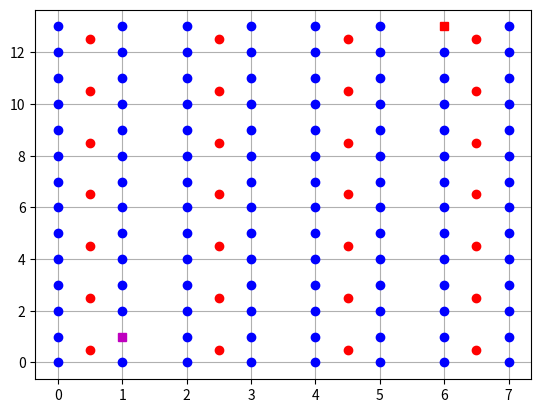
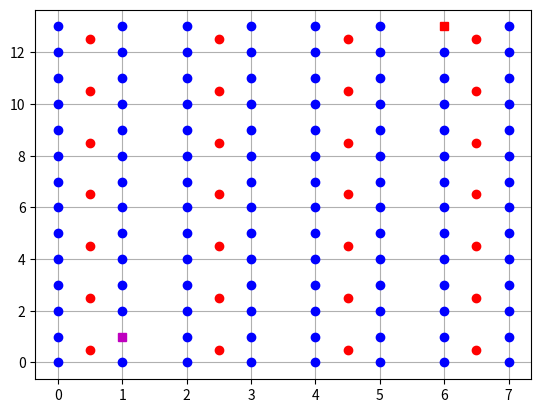

These charts were generated, in order, by the following Python code:
#%%
import matplotlib.pyplot as plt
import numpy as np
import random
import json

INTRA_MOVE = 8 # Cost for moving within the same intersection
INTER_MOVE = 120 # Cost for between intersections

class CityGrid:
    def __init__(self, width, height):
        self.width = width
        self.height = height
        self.corners = np.empty((width * 2, height * 2), dtype=object)
        self.intersections = []
        self.valid_moves = []
        self.initialize_corners()
        self.output_intersections()
        self.initialize_start_end()
        self.total_time = 0
        self.plot_grid()
        self.get_valid_moves(self.start_position)

    def initialize_corners(self):
        for x in range(self.width * 2):
            for y in range(self.height * 2):
                corner_name = f"C{x}{y}"
                self.corners[x, y] = Corner(corner_name, x, y)

    def plot_grid(self):
        fig, ax = plt.subplots()
        for x in range(self.width * 2):
            for y in range(self.height * 2):
                corner = self.corners[x, y]
                if (x, y) == self.start_position:
                    ax.plot(corner.x, corner.y, 'ms')  # Highlight start position with a pink 'o'
                elif (x, y) == self.end_position:
                    ax.plot(corner.x, corner.y, 'rs')  # Highlight end position with a pink 'o'
                else:
                    ax.plot(corner.x, corner.y, 'bo')  # Blue 'o' for corners
                if x % 2 == 1 and y % 2 == 1:  # Mark intersections
                    ax.plot(corner.x - 0.5, corner.y - 0.5, 'ro')  # Red 'o' for intersections

        plt.grid(True)
        plt.show()

    def initialize_start_end(self):
        # Determine the start point in the first parent
        first_parent_corners = self.intersections[0]['children']
        start_corner_index = random.choice(range(len(first_parent_corners)))
        self.start_position = first_parent_corners[start_corner_index]

        # Determine the end point in the last parent
        last_parent_corners = self.intersections[-1]['children']
        end_corner_index = random.choice(range(len(last_parent_corners)))
        self.end_position = last_parent_corners[end_corner_index]

        self.current_position = self.start_position

        print(f"Start position: {self.start_position}, End position: {self.end_position}")

    def initialize_intersections(self):
        parent_id = 1
        for x in range(0, self.width * 2, 2):
            for y in range(0, self.height * 2, 2):
                corners = [(x, y), (x+1, y), (x, y+1), (x+1, y+1)]
                assigned_timing = random.randint(20, 40)
                current_timing = random.randint(0, assigned_timing)
                intersection = {
                    "parent": parent_id,
                    "children": corners,
                    "valid_direction": random.choice(['x', 'y']),
                    "assigned_timing": assigned_timing,
                    "current_timing": current_timing
                }
                self.intersections.append(intersection)
                parent_id += 1

    def output_intersections(self):
        self.initialize_intersections()
        return json.dumps(self.intersections, indent=2)
    
    def get_valid_moves(self, current_position):
        x, y = current_position
        valid_moves = []
        # Find the parent intersection for the current position
        for intersection in self.intersections:
            if any(x == cx and y == cy for (cx, cy) in intersection['children']):
                valid_direction = intersection['valid_direction']
                current_timing = intersection['current_timing']
                # Check each possible move from the current position
                for dx, dy in [(-1, 0), (1, 0), (0, -1), (0, 1)]:  # Left, Right, Down, Up
                    adj_x, adj_y = x + dx, y + dy
                    if 0 <= adj_x < self.width * 2 and 0 <= adj_y < self.height * 2:
                        # Determine if the move is within the same intersection
                        if (x // 2 == adj_x // 2) and (y // 2 == adj_y // 2):
                            if (valid_direction == 'x' and dx != 0) or (valid_direction == 'y' and dy != 0):
                                move_time_cost = INTRA_MOVE  # Moving in the valid direction within the same intersection
                            else:
                                move_time_cost = current_timing + INTRA_MOVE  # Moving against the valid direction
                        else:
                            move_time_cost = INTER_MOVE  # Moving between different intersections
                        valid_moves.append(((adj_x, adj_y), move_time_cost))
                break
        return valid_moves
    
    def get_valid_moves_data(self):
        return [(i, move) for i, move in enumerate(self.valid_moves)]
    
    def process_move(self, chosen_move_index):
        # Get the current list of valid moves
        valid_moves = self.valid_moves  # Use the stored valid moves

        # Ensure the chosen move is valid
        if chosen_move_index < 0 or chosen_move_index >= len(valid_moves):
            return {"error": "Invalid move chosen."}

        # Update player's position based on the chosen move
        move = valid_moves[chosen_move_index]
        self.current_position = move[0]  # Update to the new position from the chosen move
        time_cost = move[1]
        self.total_time += time_cost

        # Update timings and directions
        for intersection in self.intersections:
            intersection['current_timing'] -= time_cost
            while intersection['current_timing'] <= 0:
                intersection['valid_direction'] = 'y' if intersection['valid_direction'] == 'x' else 'x'
                intersection['current_timing'] += intersection['assigned_timing']

        self.valid_moves = self.get_valid_moves(self.current_position)
        return {
            "current_position": self.current_position,
            "time_cost": time_cost,
            "next_moves": self.get_valid_moves_data()
        }

    def choose_move(self, chosen_move_index):
        self.process_move(chosen_move_index)

    def make_move(self, chosen_move_index):
        result = self.choose_move(chosen_move_index)
    
    def get_state(self):
        self.valid_moves = self.get_valid_moves(self.current_position)
        return {
            "current_position": self.current_position,
            "valid_moves": self.get_valid_moves_data()
        }

class Corner:
    def __init__(self, name, x, y):
        self.name = name
        self.x = x
        self.y = y

    def __repr__(self):
        return f"{self.name}"

# Example usage
city_grid = CityGrid(4, 7)  # Creates a grid with corners that form X*Y intersections
city_grid.get_state()
intersections = json.loads(city_grid.output_intersections())

#%%
city_grid.get_state()
city_grid.make_move(1)
city_grid.get_state()
city_grid.plot_grid()

#%%
